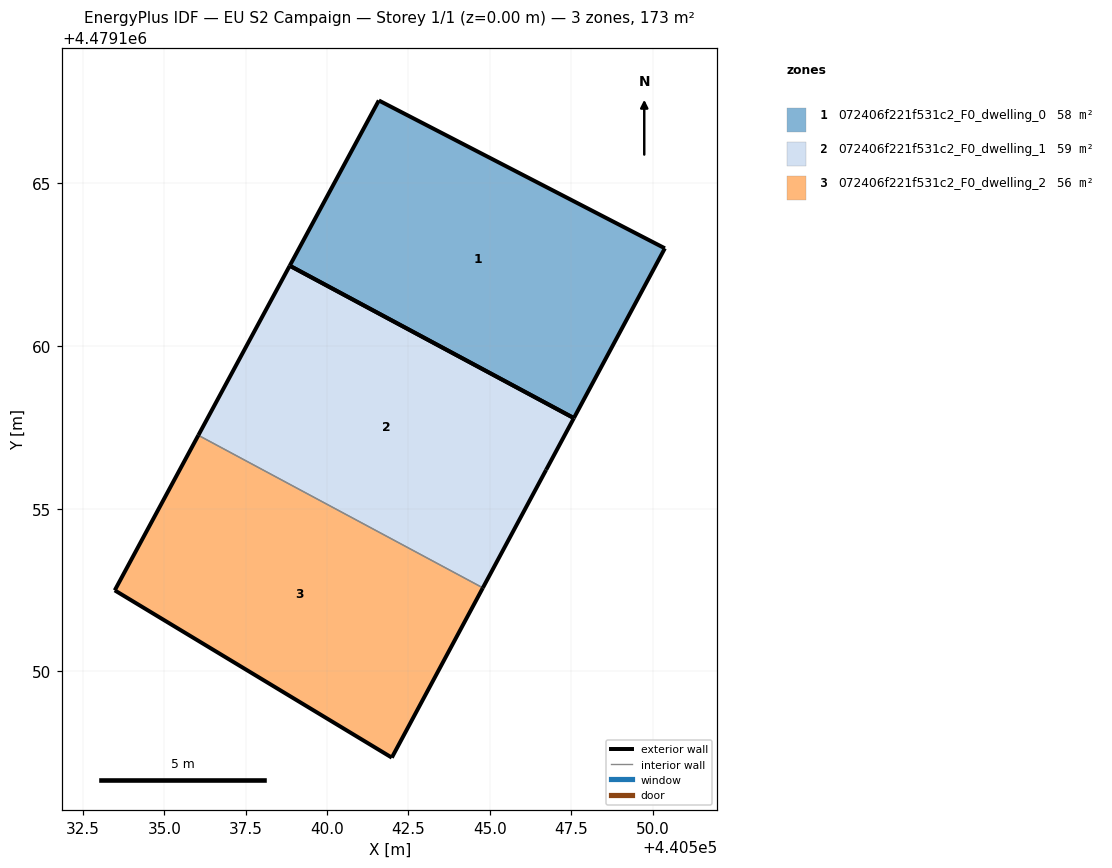
=== STOREY PLAN SPEC (per zone: floor XY polygon, exterior-wall plan segments, windows/doors) ===
zone 1: 072406f221f531c2_F0_dwelling_0  (57.9 m²)
  floor: (440550.38, 4479163.00) (440547.58, 4479157.78) (440538.85, 4479162.47) (440541.59, 4479167.55)
  exterior wall: (440541.59, 4479167.55) – (440538.85, 4479162.47)  [5.8 m]
  exterior wall: (440547.58, 4479157.78) – (440550.38, 4479163.00)  [5.9 m]
  exterior wall: (440550.38, 4479163.00) – (440541.59, 4479167.55)  [9.9 m]
  exterior wall: (440538.85, 4479162.47) – (440547.58, 4479157.78)  [9.9 m]
zone 2: 072406f221f531c2_F0_dwelling_1  (58.7 m²)
  floor: (440547.58, 4479157.78) (440546.73, 4479156.19) (440544.79, 4479152.57) (440536.04, 4479157.26) (440538.85, 4479162.47)
  exterior wall: (440538.85, 4479162.47) – (440536.04, 4479157.26)  [5.9 m]
  exterior wall: (440544.79, 4479152.57) – (440546.73, 4479156.19)  [4.1 m]
  exterior wall: (440546.73, 4479156.19) – (440547.58, 4479157.78)  [1.8 m]
  exterior wall: (440547.58, 4479157.78) – (440538.85, 4479162.47)  [9.9 m]
  interior walls: 1
zone 3: 072406f221f531c2_F0_dwelling_2  (56.3 m²)
  floor: (440544.79, 4479152.57) (440541.99, 4479147.35) (440533.47, 4479152.49) (440536.04, 4479157.26)
  exterior wall: (440533.47, 4479152.49) – (440541.99, 4479147.35)  [9.9 m]
  exterior wall: (440541.99, 4479147.35) – (440544.79, 4479152.57)  [5.9 m]
  exterior wall: (440536.04, 4479157.26) – (440533.47, 4479152.49)  [5.4 m]
  interior walls: 1

=== DERIVED (storey summary) ===
Building: EU S2 Campaign
Storey: 1 of 1  (floor level z = 0.00 m)
Storey gross floor area: 172.8 m²
Zones on this storey: 3
  - 072406f221f531c2_F0_dwelling_0: floor 57.9 m²; exterior wall 31.5 m (94.5 m²); WWR 0.0%
  - 072406f221f531c2_F0_dwelling_1: floor 58.7 m²; exterior wall 21.7 m (65.2 m²); WWR 0.0%
  - 072406f221f531c2_F0_dwelling_2: floor 56.3 m²; exterior wall 21.3 m (63.8 m²); WWR 0.0%
Zone adjacency (shared interzone walls):
  - 072406f221f531c2_F0_dwelling_1 ↔ 072406f221f531c2_F0_dwelling_2